The GitHub repository melanicandra/Computer-Vision-Deep-Learning-RET503 contains a labelled image folder "dataset" with 5 categories: all blocks, balok hijautua, balok hitam, balok merahmuda, papan balok. Examples follow, each with its label.

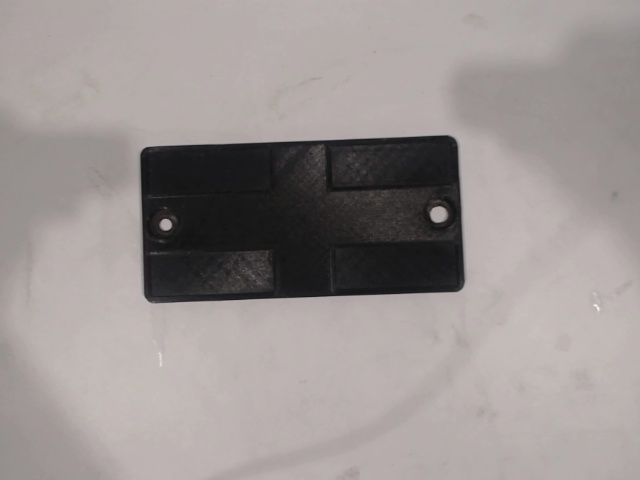
Label: papan balok

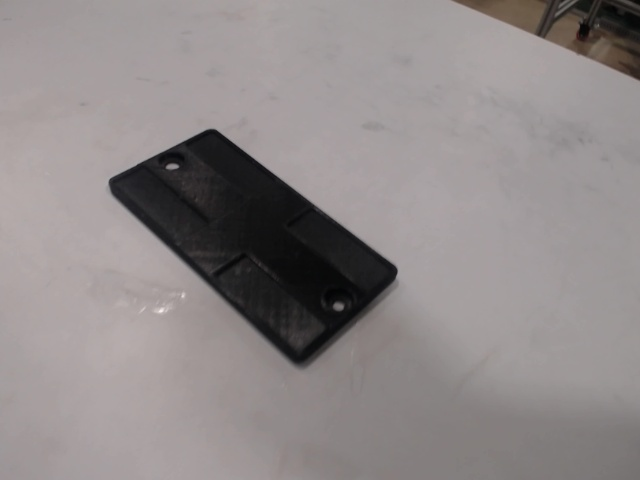
Label: papan balok

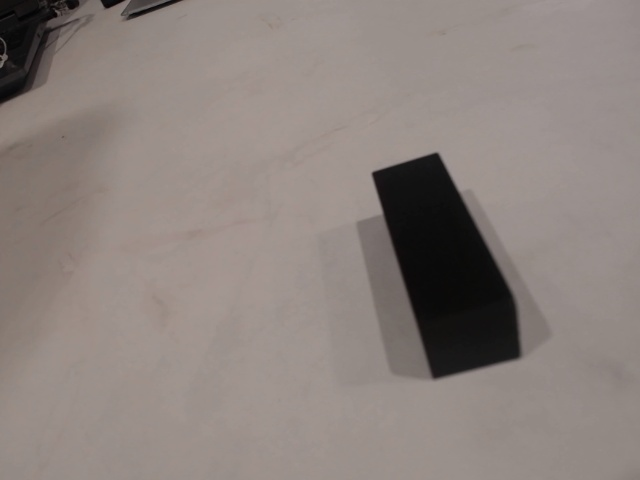
Label: balok hitam

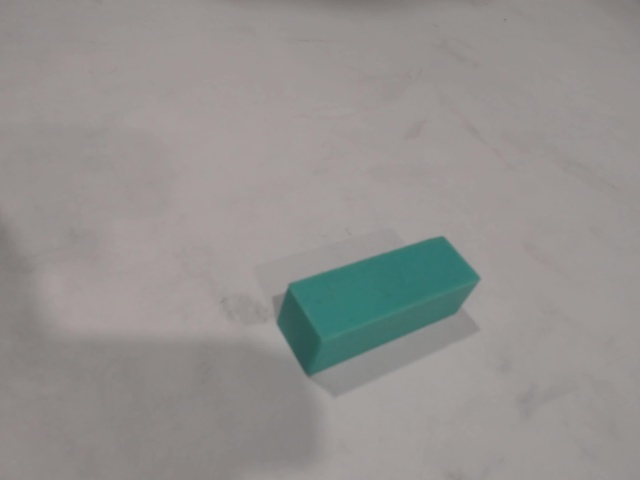
Label: balok hijautua

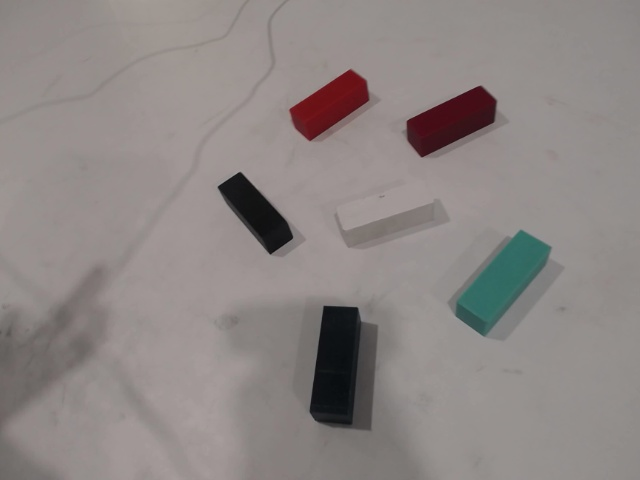
Label: all blocks

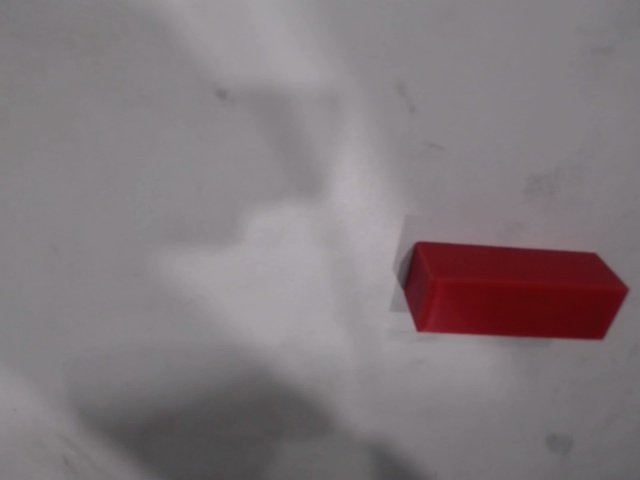
Label: balok merahmuda
